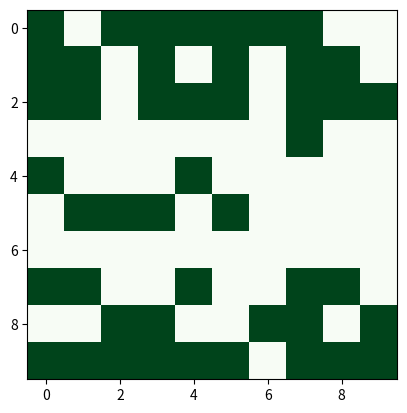

Python code for this plot: (Note: this script raises an exception after producing the figure.)

# ###  Abstract 
# 
# In this project, python was used to investigate the problem called an Ising model. A random lattice was created consisting of spins UP(+1) and Down(-1). Using the Metropolis algorithm a random spin was chosen and flipped following the Metropolis Algorithm. After numerous amount of spins, all spins in the lattice have the same spin. Metropolis Algorithm was defined as a function that returns the spins in the lattice after several spins.  During the process, a change in energy was calculated followed by total spin, Magnetisation, Specific heat, and the paramagnetic state of the lattice.
# 
# 
# ### Introduction
# 
# Before we begin the investigation of the Ising Model let us understand the Metropolis Algorithm. Considering we have a state i we then change the state to j. The equilibrium flow from i to j must be balanced by the flow from i to j and this can be expressed as 
# 
# $ \displaystyle  p_i T_{i -> j} = p_j T_{j -> i}   $
# 
# where
# - $p_i$ is the propability that the system is in state i
# 
# - $p_j$ is the propability that the system is in state j
# 
# - $T_{i -> j}$ is the propability that the system will transition from state i to j
# 
# - $T_{j -> i} $  is the propability that the system will transition from state j to i
# 
# Rearranging the equation we have that 
# 
# 
# $ \displaystyle \frac{T_{i -> j}}{T_{j -> i}}  = \frac{p_i}{p_j}   $
# 
# 
# According to the principles of Statistical physics. The  probability that a system  at a temperature T should be in a particular state with energy $E_r$ is given by 
# 
# 
# $  \displaystyle  P_r = \frac{1}{Z}  e^{-\beta E_r}    $
# 
# Where Z is the partition function  given by  
# 
# 
# $ \displaystyle Z= \Sigma_r e^{-\beta E_r} $ 
# 
# 
# and
# 
# 
# $ \displaystyle \beta = \frac{1}{k_B T}  $
# 
# therefore   simplifying the equation we have 
# 
# $  \displaystyle \frac{T_{i -> j}}{T_{j -> i}} =   e^{-\beta (E_i - E_j) }   $
# 
# During the computation, we want to choose states which obey the distribution  $ p_i $. Therefore we chose the transition rates such that
# 
# $ \displaystyle \frac{T_{i -> j}}{T_{j -> i}} = \begin{cases} 
#          1 & \textrm{ if $\Delta$E < 0 } \\
#      e^{-\beta (E_i - E_j) }  & \textrm{ if  $\Delta$E > 0} \\
#    \end{cases} $
#    
# To do this random number Z will be chosen such that  $0<Z<1$ 
# 
# and the  system will be moved from state $i$ to $j $ if  
# 
# $\displaystyle Z <  e^{-\beta (E_i - E_j)} $
# 

# ## The Ising Model Computational method  
# 
# To do this experiment generate a 10 x 10 matrix call it matrix A which will contain an array of numbers +1 or -1. When a spin has +1  say points  Upwards and when a Spin has -1  say points downwards.  
# 
# 
# Generating a random 10 x 10 matrix with spins chosen randomly. We begin by choosing a random X and Y value where X represents a row number and Y represents a column number in the matrix. Selecting a random spin based on X and Y values. We calculate the energy of the nearest spins where the Equation is given by 
# 
# $  \displaystyle  E = -J \sum_{i,j_i} S_i \cdot S_{j_i}  $
# 
# Using The Metropolis Method 
# 
# Calculate the energy of Spin below, above and on the sides of the spin which means each spin has 4 neighbours. But since we have a square matrix a pin can be on the edge or the corner.  If a matrix is on the edge we sum the energy of the three neighbours and take a spin at the opposite edge as the neighbour. To illastrate, imagine having folding a piece of paper as shown below.
# 
# Figure 1:  let this paper represend the lattice we have 
# <img src="Lattice1.jpeg"  width="200" height="200">
# 
# To find the neighbours of the spins on the cornder we fold  the paper as shown below
# Figure 2:
# <img src="Lattice2.jpeg"  width="200" height="200">
# 
# A spin on the edge has a neighbour on the opposite edge of the paper. Folding both ends of the paper in  Figure 2 we have a Doughnut shape means that the spin in the corner will have 2 neighbours on the opposite corners of the lattice one on the side and one below/above. Now Each spin will have 4 neighbours. 
# 
# The Chone spin gets flipped then we calculate the energy after the spin was flipped call this final energy. Calculate the change in energy before and after a flip. We use the metropolis Algorithm to determine whether to flip the spin or not using the equation below.
# 
# 
# $ \displaystyle \frac{T_{i -> j}}{T_{j -> i}} = \begin{cases} 
#          1 & \textrm{ if $\Delta$E < 0 } \\
#      e^{-\beta (E_i - E_j) }  & \textrm{ if  $\Delta$E > 0} \\
#    \end{cases} $
#  
# random number Z will be chosen such that  $0<Z<1$ 
# 
# and the  system will be moved from state $i$ to $j $ if  
# 
# $\displaystyle Z <  e^{-\beta (E_i - E_j)} $
#    
# Then we update the spin in the Lattice and repeat the process
# while performing the flips we record the change in energy as we flip the spins to calculate the Total energy.
# 
# To Calculate the magnetisation of the system  we use the following equation 
# 
# 
# $ \displaystyle    M = \frac{1}{M} \sum_i S_i     $
# 
# If we Calculate $<E>^2$ and $<E^2>$ the averages of energy of the system 
# 
# we can calculate the specific heat of the system   using 
# 
# 
# 
# 
# $ \displaystyle  C_v = \frac{1}{N^2}(\frac{J}{k_B T})^2(<E^2>-<E>^2)  $
# 
# 
# 
# Finally the Paramagnetic state 
# 
# 
# $\displaystyle  X = \frac{J}{N^2 k_B T}(<S^2>-<S>^2)   $  where $  \displaystyle S = \sum_i S_i   $

# In[9]:


import random # module used to generate random numbers
import numpy as np 
N=10  # We will be dealing with N x N matrix
A=np.zeros((N,N)) # Defining a 10x10 matrix with zero entries
for i in range(N):
    
    for j in range(N):
        A[i][j]=random.choice([-1,1]) # subtituting the entry with ether -1 or 1 
# The matrix generated consist of +1 and -1 chosen randomly
A


# In[10]:


import matplotlib.pyplot as plt  #module used to virtualize our lattice 
plt.imshow(A,cmap ='Greens') # Plotting  The matrix A
plt.show()


# In[11]:


# In this cell I want to calculate the energy of the system before any flips
Ei=0
Ef=0
Etot_i=0
J=1
for x in range(N):
    for y in range(N):
        if x==0 and y==0 : #The spin is at the corner we take spins on the opposite corners as the neighbours
            # sum energy of the neighbouring spins
            Etot_i += -J*A[x][y]*A[x,y+1] + (-J*A[x][y]*A[x+1,y]) + (-J*A[x][y]*A[N-1,N-1]) + (-J*A[x][y]*A[x,N-1])
        elif x==0 and y==N-1 :   #The spin is at the corner we take spins on the opposite corners as the neighbours
            # sum energy of the neighbouring spins
            Etot_i += -J*A[x][y]*A[x,y-1] +  (-J*A[x][y]*A[x+1,y]) + (-J*A[x][y]*A[N-1,x]) +  (-J*A[x][y]*A[x,x])
           
        elif y==0 and  x == N-1: #The spin is at the corner we take spins on the opposite corners as the neighbours 
            # sum energy of the neighbouring spins
            Etot_i += -J*A[x][y]*A[x,y+1] + (-J*A[x][y]*A[x-1,y])  + (-J*A[x][y]*A[y,N-1]) + -J*A[x][y]*A[N-1,N-1]
            
        elif y==N-1 and x==N-1: #The spin is at the corner we take spins on the opposite corners as the neighbours
            # sum energy of the neighbouring spins
            Etot_i += -J*A[x][y]*A[x,y-1] +  (-J*A[x][y]*A[x-1,y]) + (-J*A[x][y]*A[N-1,0]) + -J*A[x][y]*A[0,0]
            
        elif x==0 and y != N-1 and y != 0: # the spin is on the edge it only has 3 neighbours  we take one on the opposite edge as a neighbour
            # sum energy of the neighbouring spins 
            Etot_i += -J*A[x][y]*A[x,y-1]  + (-J*A[x][y]*A[x,y+1])+  (-J*A[x][y]*A[x+1,y]) + (-J*A[x][y]*A[x-1,y])
            
        elif y==0 and x !=0   :  # th# the spin is on the edge it only has 3 neighbours  we take one on the opposite edge as a neighbour
            # sum energy of the neighbouring spins
            Etot_i += -J*A[x][y]*A[x,y+1]  + (-J*A[x][y]*A[x-1,y])+  (-J*A[x][y]*A[x+1,y]) + (-J*A[x][y]*A[x,y-1])
           
        elif x==N-1  and y != 0 :# the spin is on the edge it only has 3 neighbours  we take one on the opposite edge as a neighbour
            # sum energy of the neighbouring spins
            Etot_i += -J*A[x][y]*A[x,y+1]  + (-J*A[x][y]*A[x-1,y])+  (-J*A[x][y]*A[x,y-1]) +  (-J*A[x][y]*A[0,y])
           
        elif  y== N-1 and x != 0: # the spin is on the edge it only has 3 neighbours  we take one on the opposite edge as a neighbour
            # sum energy of the neighbouring spins
            Etot_i += -J*A[x][y]*A[x+1,y]  + (-J*A[x][y]*A[x-1,y])+  (-J*A[x][y]*A[x,y-1]) + (-J*A[x][y]*A[x,0])

        else: # the spin is inside the lattice not on the edge and not in the corner it has 4 neighbours
            # sum energy of the neighbouring spins
            Etot_i += -J*A[x][y]*A[x,y-1] + (-J*A[x][y]*A[x-1,y]) + (-J*A[x][y]*A[x,y+1])+  (-J*A[x][y]*A[x+1,y])
Etot_i


# - The energy of the system before performing any flips is 8.0
# 
# 
# We will define a function that will take in the Matrix (lattice) , Number of flips(n) , temp_B =$\beta$ and J 
# this function return  Matrix after a certain  number of spins.

# In[12]:


def Metropolis_lattice(lattice,n,temp_B, J):
    # Metropolis Algorithm
    for w in range(n):  # repeat the process n times 
        Ei=0 # initial energy  excluding energy before flips
        Ef=0 # final energy after flips 
        E=Etot_i  # Etot_i is initial  energy before flips 
        #choose a spin
        x = ZZ.random_element(0,N) # choosing a randoms value between 0 and 9
        y= ZZ.random_element(0,N)  # choosing a randoms value between 0 and 9
        SpinI = lattice[x,y]  # choosing a random spin in the lattice 
        # Flip the spin 
        SpinF = (-1)*SpinI
        #definie the conditions 
        # After choosing a random spin the we flip the spin
        # After fliping the spin sum the energy of the neighbouring spins 
        # We sum energy of the  4 neighouring spins  but if the spin is the the edgewe take spin the the other edge 
        if x==0 and y==0 : #The spin is at the corner we take spins on the opposide corners as the neighbors
            # sum energy of the neighbouring spins
            Ei += -J*SpinI*lattice[x,y+1] + (-J*SpinI*lattice[x+1,y]) + (-J*SpinI*lattice[N-1,N-1]) + (-J*SpinI*lattice[x,N-1])  
            Ef += -J*SpinF*lattice[x,y+1] + (-J*SpinF*lattice[x+1,y]) + (-J*SpinI*lattice[N-1,N-1]) + (-J*SpinI*lattice[x,N-1]) 
        elif x==0 and y==N-1 : #The spin is at the corner we take spins on the opposide corners as the neighbors
            # sum energy of the neighbouring spins
            Ei += -J*SpinI*lattice[x,y-1] +  (-J*SpinI*lattice[x+1,y]) + (-J*SpinI*lattice[N-1,x]) +  (-J*SpinI*lattice[x,x])
            Ef += -J*SpinF*lattice[x,y-1] +  (-J*SpinF*lattice[x+1,y]) +  (-J*SpinI*lattice[N-1,x]) +  (-J*SpinI*lattice[x,x])
        elif y==0 and  x == N-1: #The spin is at the corner we take spins on the opposide corners as the neighbors
            # sum energy of the neighbouring spins
            Ei += -J*SpinI*lattice[x,y+1] + (-J*SpinI*lattice[x-1,y])  + (-J*SpinI*lattice[y,N-1]) + -J*SpinI*lattice[N-1,N-1]
            Ef += -J*SpinF*lattice[x,y+1] + (-J*SpinF*lattice[x-1,y]) + (-J*SpinI*lattice[y,N-1]) + -J*SpinI*lattice[N-1,N-1]
        elif y==N-1 and x==N-1:#The spin is at the corner we take spins on the opposide corner as the neighbors
            # sum energy of the neighbouring spins
            Ei += -J*SpinI*lattice[x,y-1] +  (-J*SpinI*lattice[x-1,y]) + (-J*SpinI*lattice[N-1,0]) + -J*SpinI*lattice[0,0]
            Ef += -J*SpinF*lattice[x,y-1] +  (-J*SpinF*lattice[x-1,y]) +  (-J*SpinI*lattice[N-1,0]) + -J*SpinI*lattice[0,0]
        elif x==0 and y != N-1 and y != 0: # the spin is on the edge it only has 3 neighbours  we take one on the oppside edge as neigbor
            # sum energy of the neighbouring spins 
            Ei += -J*SpinI*lattice[x,y-1]  + (-J*SpinI*lattice[x,y+1])+  (-J*SpinI*lattice[x+1,y]) + (-J*SpinI*lattice[x-1,y])
            Ef += -J*SpinF*lattice[x,y-1]  + (-J*SpinF*lattice[x,y+1])+  (-J*SpinF*lattice[x+1,y])  +(-J*SpinI*lattice[x-1,y])
        elif y==0 and x !=0   :  # the spin is on the edge it only has 3 neighbours  we take one on the oppside edge as neigbor
            # sum energy of the neighbouring spins
            Ei += -J*SpinI*lattice[x,y+1]  + (-J*SpinI*lattice[x-1,y])+  (-J*SpinI*lattice[x+1,y]) + (-J*SpinI*lattice[x,y-1])
            Ef += -J*SpinF*lattice[x,y+1]  + (-J*SpinF*lattice[x-1,y])+  (-J*SpinF*lattice[x+1,y]) + (-J*SpinI*lattice[x,y-1])
        elif x==N-1  and y != 0 : # the spin is on the edge it only has 3 neighbours  we take one on the oppside edge as neigbor
            # sum energy of the neighbouring spins
            Ei += -J*SpinI*lattice[x,y+1]  + (-J*SpinI*lattice[x-1,y])+  (-J*SpinI*lattice[x,y-1]) +  (-J*SpinI*lattice[0,y])
            Ef += -J*SpinF*lattice[x,y+1]  + (-J*SpinF*lattice[x-1,y])+  (-J*SpinF*lattice[x,y-1]) +  (-J*SpinI*lattice[0,y])
        elif  y== N-1 and x != 0: # the spin is on the edge it only has 3 neighbours  we take one on the oppside edge as neigbor
            # sum energy of the neighbouring spins
            Ei += -J*SpinI*lattice[x+1,y]  + (-J*SpinI*lattice[x-1,y])+  (-J*SpinI*lattice[x,y-1]) + (-J*SpinI*lattice[x,0])
            Ef += -J*SpinF*lattice[x+1,y]  + (-J*SpinF*lattice[x-1,y])+  (-J*SpinF*lattice[x,y-1]) + (-J*SpinI*lattice[x,0]) 
        else: # the spin is inside the lattice not on the edge and not in the corner it has 4 neighbours
            # sum energy of the neighbouring spins
            Ei += -J*SpinI*lattice[x,y-1] + (-J*SpinI*lattice[x-1,y]) + (-J*SpinI*lattice[x,y+1])+  (-J*SpinI*lattice[x+1,y])
            Ef += -J*SpinF*lattice[x,y-1] + (-J*SpinF*lattice[x-1,y]) + (-J*SpinF*lattice[x,y+1])+  (-J*SpinF*lattice[x+1,y])
        # Calculating The chance in energy 
        Delta_E= Ef - Ei  
        if Delta_E <=0:  # check if the change in energy is positive
            E += Delta_E    # add the energy
            lattice[x,y]=SpinF  #Updating the flipped spin in the lattice
        else:
            z = random.random()  # choose a random number between 0and 1 (0 < z < 1) 
            if z < e^(-temp_B*Delta_E):  # check that if the random number is less than e^(beta*change_E)
                E += Delta_E # add the energy
                lattice[x,y]=SpinF  #Updating the flipped spin in the lattice
    # Vitualize The Lattice 
    # Using imshow from matplot libto vitualize the lattice
    plt.title('Lattice after   ' + str(   n) +'    flips' + '   for temperature betha ='+ str( temp_B)) #imshow title
    plt.imshow(lattice,cmap ='Greens')   # White means spin down and green is spin up
    plt.show()  # show the results
        


# In[13]:


for i in range(0,1): # Changing temperature from  0.00   to 0.90000000000000
    Metropolis_lattice(A,10000,i,1.2) # plot imshow for different temperatures


# - We see that  when  we increase  $\beta$ the system tend to stabilize qucker.  The higher the value of beta the lower the temperature. If we decrease the temperature of the system  the is no longer enough energy to flip the spins
# 
# 
# Generate a list consisting values of $\beta$

# In[117]:


beta=[i for i in srange(0,1.5,0.1)]  


# Defining a function that retruns the Total energy of the system after N spins

# In[118]:


def Metropolis_lattice_plotting(lattice,n,temp_B, J):
    for g in range(len(beta)):
        Es=0
        E_list=[]
        for k in beta:  
            temp_B = k
            for w in range(n):  # repeat the process n times
                tot_spins= w
                Ei=0 # initial energy  excluding energy before flips
                Ef=0 # final energy after flips 
                E=Etot_i  # Etot_i is initial  energy before flips 
                #choose a spin
                x = ZZ.random_element(0,N) # choosing a randoms value between 0 and 9
                y= ZZ.random_element(0,N)  # choosing a randoms value between 0 and 9
                SpinI = lattice[x,y]  # choosing a random spin in the lattice 
                # Flip the spin 
                SpinF = (-1)*SpinI
                #definie the conditions 
                # After choosing a random spin the we flip the spin
                # After fliping the spin sum the energy of the neighbouring spins 
                # We sum energy of the  4 neighouring spins  but if the spin is the the edgewe take spin the the other edge 
                if x==0 and y==0 : #The spin is at the corner we take spins on the opposide corners as the neighbor
                    # sum energy of the neighbouring spins
                    Ei += -J*SpinI*lattice[x,y+1] + (-J*SpinI*lattice[x+1,y]) + (-J*SpinI*lattice[N-1,N-1]) + (-J*SpinI*lattice[x,N-1])  
                    Ef += -J*SpinF*lattice[x,y+1] + (-J*SpinF*lattice[x+1,y]) + (-J*SpinI*lattice[N-1,N-1]) + (-J*SpinI*lattice[x,N-1]) 
                elif x==0 and y==N-1 : #The spin is at the corner we take spins on the opposide corners as the neighbor
                    # sum energy of the neighbouring spins
                    Ei += -J*SpinI*lattice[x,y-1] +  (-J*SpinI*lattice[x+1,y]) + (-J*SpinI*lattice[N-1,x]) +  (-J*SpinI*lattice[x,x])
                    Ef += -J*SpinF*lattice[x,y-1] +  (-J*SpinF*lattice[x+1,y]) +  (-J*SpinI*lattice[N-1,x]) +  (-J*SpinI*lattice[x,x])
                elif y==0 and  x == N-1: #The spin is at the corner we take spins on the opposide corners as the neighbor
                    # sum energy of the neighbouring spins
                    Ei += -J*SpinI*lattice[x,y+1] + (-J*SpinI*lattice[x-1,y])  + (-J*SpinI*lattice[y,N-1]) + -J*SpinI*lattice[N-1,N-1]
                    Ef += -J*SpinF*lattice[x,y+1] + (-J*SpinF*lattice[x-1,y]) + (-J*SpinI*lattice[y,N-1]) + -J*SpinI*lattice[N-1,N-1]
                elif y==N-1 and x==N-1:#The spin is at the corner we take spins on the opposide corner as the neighbor
                    # sum energy of the neighbouring spins
                    Ei += -J*SpinI*lattice[x,y-1] +  (-J*SpinI*lattice[x-1,y]) + (-J*SpinI*lattice[N-1,0]) + -J*SpinI*lattice[0,0]
                    Ef += -J*SpinF*lattice[x,y-1] +  (-J*SpinF*lattice[x-1,y]) +  (-J*SpinI*lattice[N-1,0]) + -J*SpinI*lattice[0,0]
                elif x==0 and y != N-1 and y != 0: # the spin is on the edge it only has 3 neighbours  we take one on the oppside edge as neigbor
                    # sum energy of the neighbouring spins 
                    Ei += -J*SpinI*lattice[x,y-1]  + (-J*SpinI*lattice[x,y+1])+  (-J*SpinI*lattice[x+1,y]) + (-J*SpinI*lattice[x-1,y])
                    Ef += -J*SpinF*lattice[x,y-1]  + (-J*SpinF*lattice[x,y+1])+  (-J*SpinF*lattice[x+1,y])  +(-J*SpinI*lattice[x-1,y])
                elif y==0 and x !=0   :  # the spin is on the edge it only has 3 neighbours  we take one on the oppside edge as neigbor
                    # sum energy of the neighbouring spins
                    Ei += -J*SpinI*lattice[x,y+1]  + (-J*SpinI*lattice[x-1,y])+  (-J*SpinI*lattice[x+1,y]) + (-J*SpinI*lattice[x,y-1])
                    Ef += -J*SpinF*lattice[x,y+1]  + (-J*SpinF*lattice[x-1,y])+  (-J*SpinF*lattice[x+1,y]) + (-J*SpinI*lattice[x,y-1])
                elif x==N-1  and y != 0 : # the spin is on the edge it only has 3 neighbours  we take one on the oppside edge as neigbor
                    # sum energy of the neighbouring spins
                    Ei += -J*SpinI*lattice[x,y+1]  + (-J*SpinI*lattice[x-1,y])+  (-J*SpinI*lattice[x,y-1]) +  (-J*SpinI*lattice[0,y])
                    Ef += -J*SpinF*lattice[x,y+1]  + (-J*SpinF*lattice[x-1,y])+  (-J*SpinF*lattice[x,y-1]) +  (-J*SpinI*lattice[0,y])
                elif  y== N-1 and x != 0: # the spin is on the edge it only has 3 neighbours  we take one on the oppside edge as neigbor
                    # sum energy of the neighbouring spins
                    Ei += -J*SpinI*lattice[x+1,y]  + (-J*SpinI*lattice[x-1,y])+  (-J*SpinI*lattice[x,y-1]) + (-J*SpinI*lattice[x,0])
                    Ef += -J*SpinF*lattice[x+1,y]  + (-J*SpinF*lattice[x-1,y])+  (-J*SpinF*lattice[x,y-1]) + (-J*SpinI*lattice[x,0]) 
                else: # the spin is inside the lattice not on the edge and not in the corner it has 4 neighbours
                    # sum energy of the neighbouring spins
                    Ei += -J*SpinI*lattice[x,y-1] + (-J*SpinI*lattice[x-1,y]) + (-J*SpinI*lattice[x,y+1])+  (-J*SpinI*lattice[x+1,y])
                    Ef += -J*SpinF*lattice[x,y-1] + (-J*SpinF*lattice[x-1,y]) + (-J*SpinF*lattice[x,y+1])+  (-J*SpinF*lattice[x+1,y])
                Delta_E= Ef - Ei  
                if Delta_E <=0:  # check if the change in energy is positive
                    E += Delta_E    # add the energy
                    lattice[x,y]=SpinF  #Updating the flipped spin in the lattice
                else:
                    z = random.random()  # choose a random number between 0and 1 (0 < z < 1) 
                    if z < e^(-temp_B*Delta_E):  # check that if the random number is less than e^(beta*change_E)
                        E += Delta_E # add the energy
                        lattice[x,y]=SpinF  #Updating the flipped spin in the lattice

                    if  tot_spins > 0.6* 10000 :
                        Es += E
            E_list.append(Es)
    return E_list
                    
                
                
        
    


# In[119]:


EP=Metropolis_lattice_plotting(A,10000,0.6,1)
EP


# In[120]:


plt.figure(figsize=(20,10))
plt.plot(beta,EP,'g')
plt.title('PLot of Beta vs Energy of the lattice')
plt.ylabel('Energy of lattice')
plt.xlabel('Beta')


# In[128]:


def Metropolis_lattice_plotting_mg(lattice,n,temp_B, J):
    for g in range(len(beta)):
        Es=0
        magnetisation=0
        Magnetisation=[]
        Sl = []
        E2_avg = 0
        E_avg  = 0
        Cv=[]
        X=[]
        S=0
        S2=0
        for k in beta:  
            temp_B = k
            for w in range(n):  # repeat the process n times
                tot_spins= w
                Ei=0 # initial energy  excluding energy before flips
                Ef=0 # final energy after flips 
                E=Etot_i  # Etot_i is initial  energy before flips 
                #choose a spin
                x = ZZ.random_element(0,N) # choosing a randoms value between 0 and 9
                y= ZZ.random_element(0,N)  # choosing a randoms value between 0 and 9
                SpinI = lattice[x,y]  # choosing a random spin in the lattice 
                # Flip the spin 
                SpinF = (-1)*SpinI
                #definie the conditions 
                # After choosing a random spin the we flip the spin
                # After fliping the spin sum the energy of the neighbouring spins 
                # We sum energy of the  4 neighouring spins  but if the spin is the the edgewe take spin the the other edge 
                if x==0 and y==0 : #The spin is at the corner we take spins on the opposide corners as the neighbor
                    # sum energy of the neighbouring spins
                    Ei += -J*SpinI*lattice[x,y+1] + (-J*SpinI*lattice[x+1,y]) + (-J*SpinI*lattice[N-1,N-1]) + (-J*SpinI*lattice[x,N-1])  
                    Ef += -J*SpinF*lattice[x,y+1] + (-J*SpinF*lattice[x+1,y]) + (-J*SpinI*lattice[N-1,N-1]) + (-J*SpinI*lattice[x,N-1]) 
                elif x==0 and y==N-1 : #The spin is at the corner we take spins on the opposide corners as the neighbor
                    # sum energy of the neighbouring spins
                    Ei += -J*SpinI*lattice[x,y-1] +  (-J*SpinI*lattice[x+1,y]) + (-J*SpinI*lattice[N-1,x]) +  (-J*SpinI*lattice[x,x])
                    Ef += -J*SpinF*lattice[x,y-1] +  (-J*SpinF*lattice[x+1,y]) +  (-J*SpinI*lattice[N-1,x]) +  (-J*SpinI*lattice[x,x])
                elif y==0 and  x == N-1: #The spin is at the corner we take spins on the opposide corners as the neighbor
                    # sum energy of the neighbouring spins
                    Ei += -J*SpinI*lattice[x,y+1] + (-J*SpinI*lattice[x-1,y])  + (-J*SpinI*lattice[y,N-1]) + -J*SpinI*lattice[N-1,N-1]
                    Ef += -J*SpinF*lattice[x,y+1] + (-J*SpinF*lattice[x-1,y]) + (-J*SpinI*lattice[y,N-1]) + -J*SpinI*lattice[N-1,N-1]
                elif y==N-1 and x==N-1:#The spin is at the corner we take spins on the opposide corner as the neighbor
                    # sum energy of the neighbouring spins
                    Ei += -J*SpinI*lattice[x,y-1] +  (-J*SpinI*lattice[x-1,y]) + (-J*SpinI*lattice[N-1,0]) + -J*SpinI*lattice[0,0]
                    Ef += -J*SpinF*lattice[x,y-1] +  (-J*SpinF*lattice[x-1,y]) +  (-J*SpinI*lattice[N-1,0]) + -J*SpinI*lattice[0,0]
                elif x==0 and y != N-1 and y != 0: # the spin is on the edge it only has 3 neighbours  we take one on the oppside edge as neigbor
                    # sum energy of the neighbouring spins 
                    Ei += -J*SpinI*lattice[x,y-1]  + (-J*SpinI*lattice[x,y+1])+  (-J*SpinI*lattice[x+1,y]) + (-J*SpinI*lattice[x-1,y])
                    Ef += -J*SpinF*lattice[x,y-1]  + (-J*SpinF*lattice[x,y+1])+  (-J*SpinF*lattice[x+1,y])  +(-J*SpinI*lattice[x-1,y])
                elif y==0 and x !=0   :  # the spin is on the edge it only has 3 neighbours  we take one on the oppside edge as neigbor
                    # sum energy of the neighbouring spins
                    Ei += -J*SpinI*lattice[x,y+1]  + (-J*SpinI*lattice[x-1,y])+  (-J*SpinI*lattice[x+1,y]) + (-J*SpinI*lattice[x,y-1])
                    Ef += -J*SpinF*lattice[x,y+1]  + (-J*SpinF*lattice[x-1,y])+  (-J*SpinF*lattice[x+1,y]) + (-J*SpinI*lattice[x,y-1])
                elif x==N-1  and y != 0 : # the spin is on the edge it only has 3 neighbours  we take one on the oppside edge as neigbor
                    # sum energy of the neighbouring spins
                    Ei += -J*SpinI*lattice[x,y+1]  + (-J*SpinI*lattice[x-1,y])+  (-J*SpinI*lattice[x,y-1]) +  (-J*SpinI*lattice[0,y])
                    Ef += -J*SpinF*lattice[x,y+1]  + (-J*SpinF*lattice[x-1,y])+  (-J*SpinF*lattice[x,y-1]) +  (-J*SpinI*lattice[0,y])
                elif  y== N-1 and x != 0: # the spin is on the edge it only has 3 neighbours  we take one on the oppside edge as neigbor
                    # sum energy of the neighbouring spins
                    Ei += -J*SpinI*lattice[x+1,y]  + (-J*SpinI*lattice[x-1,y])+  (-J*SpinI*lattice[x,y-1]) + (-J*SpinI*lattice[x,0])
                    Ef += -J*SpinF*lattice[x+1,y]  + (-J*SpinF*lattice[x-1,y])+  (-J*SpinF*lattice[x,y-1]) + (-J*SpinI*lattice[x,0]) 
                else: # the spin is inside the lattice not on the edge and not in the corner it has 4 neighbours
                    # sum energy of the neighbouring spins
                    Ei += -J*SpinI*lattice[x,y-1] + (-J*SpinI*lattice[x-1,y]) + (-J*SpinI*lattice[x,y+1])+  (-J*SpinI*lattice[x+1,y])
                    Ef += -J*SpinF*lattice[x,y-1] + (-J*SpinF*lattice[x-1,y]) + (-J*SpinF*lattice[x,y+1])+  (-J*SpinF*lattice[x+1,y])
                Delta_E= Ef - Ei  
                if Delta_E <=0:  # check if the change in energy is positive
                    E += Delta_E    # add the energy
                    lattice[x,y]=SpinF  #Updating the flipped spin in the lattice
                else:
                    z = random.random()  # choose a random number between 0and 1 (0 < z < 1) 
                    if z < e^(-temp_B*Delta_E):  # check that if the random number is less than e^(beta*change_E)
                        E += Delta_E # add the energy
                        lattice[x,y]=SpinF  #Updating the flipped spin in the lattice

                    if  tot_spins > 0.6* 10000 :
                        Es += E^2
                        E_avg += (1/w*E)^2
                        E2_avg += (1/w*Es)
            Sl.append(sum(lattice))
            S=1/N^2*sum(lattice)
            S2=1/N^2*sum(lattice^2)
            Cv.append(1/N^2*(temp_B*J)^2*(E2_avg-E_avg))
            X.append(1/N^2*temp_B*J*(S2 - S^2))
            magnetisation= 1/N^2*(sum(lattice))
            Magnetisation.append(magnetisation)
    return Sl , Magnetisation , Cv  , X
                    
                
                
        
    


# In[122]:


Data=Metropolis_lattice_plotting_mg(A,10000,0.6,1)


# In[123]:


Spins ,  Maget , CV  , Xp  = Data 


# In[124]:


plt.figure(figsize=(20,10))
plt.plot(beta,Spins)
plt.title('PLot of Beta vs Sum of all spins on the lattice')
plt.ylabel('Spins')
plt.xlabel('Beta')


# In[125]:


plt.figure(figsize=(20,10))
plt.plot(beta,Maget)
plt.title('PLot of Beta vs Magnetisation of the lattice')
plt.ylabel('Magnetisation')
plt.xlabel('Beta')


# - Magnetisation  converges to 1 

# In[126]:


plt.figure(figsize=(20,10))
plt.plot(beta,CV)
plt.title('PLot of Beta vs Specific Heat')
plt.ylabel('Specific Heat ')
plt.xlabel('Beta')


# -   The Specific Heat increases when $\beta$ increases  
# - Cv diverges

# In[127]:


plt.figure(figsize=(20,10))
plt.plot(beta,Xp)
plt.title('PLot of Beta vs Paramagnetic State')
plt.ylabel('Paramagnetic State')
plt.xlabel('Beta')


# ##  Conclusion
# 
# 

# Completing the project of the Ising Model using the Metropolis Algorithm on the 2-dimensional lattice of N x N lattice. After performing 10 000 flips at different temperatures. When we decrease the temperature of the system reaches equilibrium much faster since there is not enough energy to flip the Spins. Calculating the magnetisation of the system as temperature decreases the  Magnetisations go to 1. But for Specific Heat as we decrease the temperature of the system the specific heat capacity goes to infinity and the Paramagnetic State goes to zero.]
# 
# 
# Comparing Plots of  Temperature vs Specific  heat of online source: http://astro.physics.ncsu.edu/urca/course_files/Lesson23/index.html
# 
# ![specificheat_of_temp.png](attachment:specificheat_of_temp.png)
# 
# ![image.png](attachment:image.png)
# 
# ![monte-carlo-ising-7.png](attachment:monte-carlo-ising-7.png)
# Source : http://www.bdhammel.com/ising-model/
# 
# 
# The plots we obtained in our investigation are  similar to the ones above . The computation perfomed above is consistent.
# 
# 
# ### Referances 
# 
# 
# [1] F. Mandl, Statistical Physics (second edition, 1988), Wiley, ISBN 0-471-91533-5
# 
# 
# [2] http://astro.physics.ncsu.edu/urca/course_files/Lesson23/index.html
# 
# [3] http://www.bdhammel.com/ising-model/
# 
# 
# 
# 
